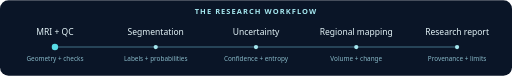
t = 0.00 s
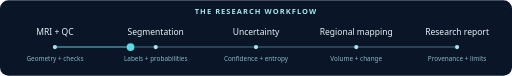
t = 1.36 s
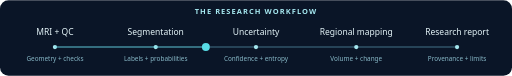
t = 2.72 s
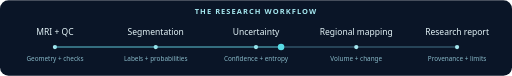
t = 4.08 s
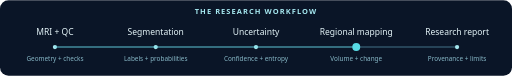
t = 5.28 s
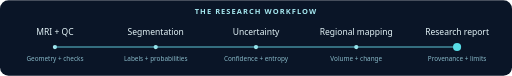
t = 6.80 s

The animated SVG that drew these frames (rendered in a browser with its animation timeline set to each time). Animation: 3 SMIL elements (animate=3); one cycle of 8.00 s, repeats indefinitely.

<svg xmlns="http://www.w3.org/2000/svg" viewBox="0 0 960 142" role="img" aria-labelledby="title">
  <title id="title">Research workflow from quality control through segmentation, mapping and reporting</title>
  <rect width="960" height="142" rx="16" fill="#0a1527"/>
  <g fill="#a5e7ef" font-family="system-ui,sans-serif" text-anchor="middle">
    <text x="480" y="26" font-size="14" font-weight="600" letter-spacing="2">THE RESEARCH WORKFLOW</text>
    <path d="M103 88H857" fill="none" stroke="#427287" stroke-width="2"/>
    <g fill="#e4f4f8" font-size="16">
      <text x="103" y="65">MRI + QC</text>
      <text x="292" y="65">Segmentation</text>
      <text x="480" y="65">Uncertainty</text>
      <text x="668" y="65">Regional mapping</text>
      <text x="857" y="65">Research report</text>
    </g>
    <g fill="#88b9c8" font-size="12">
      <text x="103" y="115">Geometry + checks</text>
      <text x="292" y="115">Labels + probabilities</text>
      <text x="480" y="115">Confidence + entropy</text>
      <text x="668" y="115">Volume + change</text>
      <text x="857" y="115">Provenance + limits</text>
    </g>
    <circle cx="103" cy="88" r="4"/><circle cx="292" cy="88" r="4"/>
    <circle cx="480" cy="88" r="4"/><circle cx="668" cy="88" r="4"/>
    <circle cx="857" cy="88" r="4"/>
  </g>
  <path d="M103 88H857" fill="none" stroke="#58dce6" stroke-width="2" stroke-dasharray="754" stroke-dashoffset="754" opacity=".55">
    <animate attributeName="stroke-dashoffset" values="754;754;565;565;377;377;189;189;0;0"
      keyTimes="0;.08;.2;.28;.4;.48;.6;.68;.8;1" dur="8s" repeatCount="indefinite"/>
  </path>
  <circle cx="103" cy="88" r="7" fill="#58dce6">
    <animate attributeName="cx" values="103;103;292;292;480;480;668;668;857;857"
      keyTimes="0;.08;.2;.28;.4;.48;.6;.68;.8;1" dur="8s" repeatCount="indefinite"/>
    <animate attributeName="r" values="6;8;6" dur="2s" repeatCount="indefinite"/>
  </circle>
</svg>
